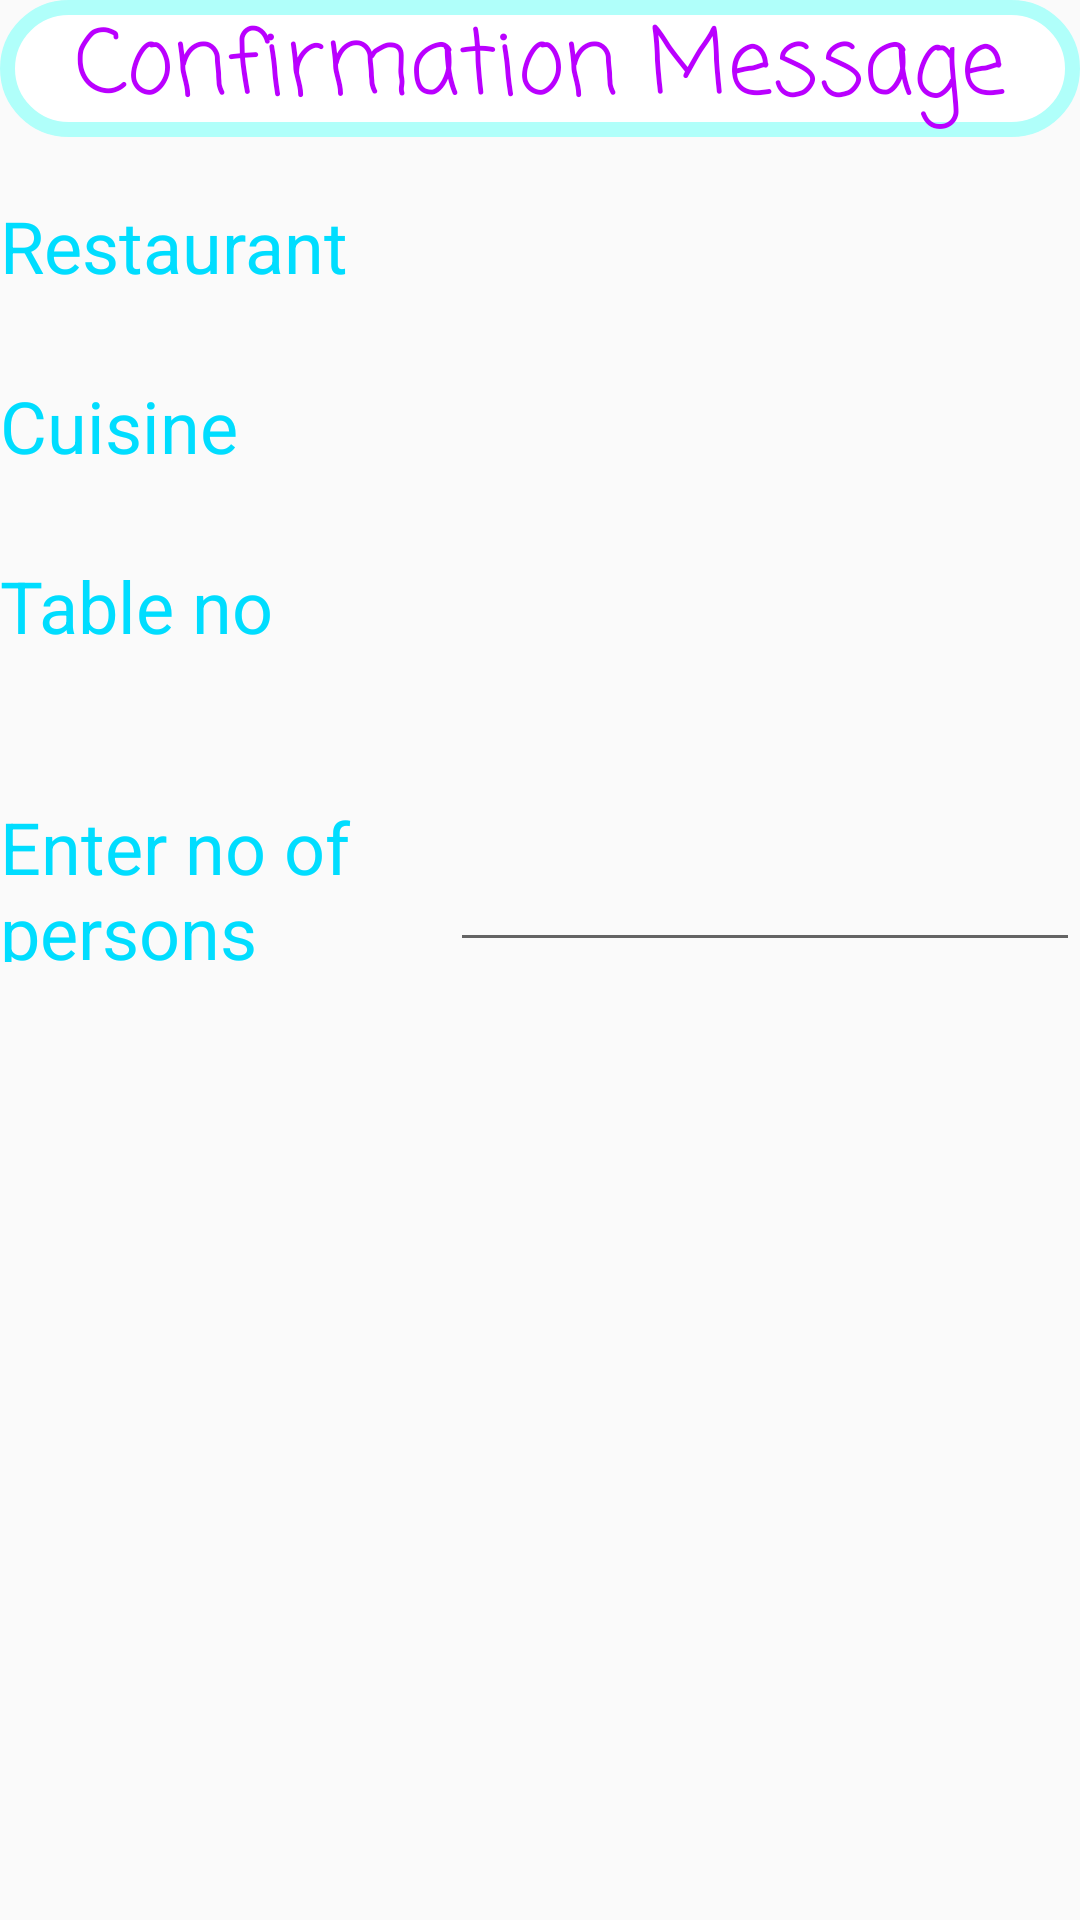

Here is an Android app screen rendered from its layout file. Give the layout XML and the strings, colors and styles it references.
<!-- AndroidManifest.xml: application theme AppTheme -->
<!-- res/layout/dialog.xml -->
<?xml version="1.0" encoding="utf-8"?>
<LinearLayout xmlns:android="http://schemas.android.com/apk/res/android"
    android:layout_width="match_parent"
    android:layout_height="match_parent"
    android:orientation="vertical">

    <TextView
        android:id="@+id/textView23"
        android:layout_width="match_parent"
        android:layout_height="wrap_content"
        android:layout_gravity="center"
        android:background="@drawable/toast"
        android:fontFamily="casual"
        android:text="Confirmation Message"
        android:textAlignment="center"
        android:textColor="#BA00FF"
        android:textSize="30sp" />

    <LinearLayout
        android:layout_width="match_parent"
        android:layout_height="40dp"
        android:layout_marginTop="20dp"
        android:orientation="horizontal">

        <TextView
            android:id="@+id/textView2"
            android:layout_width="149dp"
            android:layout_height="wrap_content"
            android:text="Restaurant"
            android:textColor="@android:color/holo_blue_bright"
            android:textSize="24sp" />

        <TextView
            android:id="@+id/res"
            android:layout_width="wrap_content"
            android:layout_height="wrap_content"
            android:layout_weight="1"
            android:textColor="@android:color/background_dark"
            android:textSize="24sp" />
    </LinearLayout>

    <LinearLayout
        android:layout_width="match_parent"
        android:layout_height="40dp"
        android:layout_marginTop="20dp"
        android:orientation="horizontal">

        <TextView
            android:id="@+id/cuisine"
            android:layout_width="152dp"
            android:layout_height="wrap_content"
            android:text="Cuisine"
            android:textColor="@android:color/holo_blue_bright"
            android:textSize="24sp" />

        <TextView
            android:id="@+id/cui"
            android:layout_width="wrap_content"
            android:layout_height="wrap_content"
            android:layout_weight="1"
            android:textColor="@android:color/background_dark"
            android:textSize="24sp" />

    </LinearLayout>

    <LinearLayout
        android:layout_width="match_parent"
        android:layout_height="40dp"
        android:layout_marginTop="20dp"
        android:orientation="horizontal">

        <TextView
            android:id="@+id/textView8"
            android:layout_width="wrap_content"
            android:layout_height="wrap_content"
            android:layout_weight="0.37"
            android:text="Table no"
            android:textColor="@android:color/holo_blue_bright"
            android:textSize="24sp" />

        <TextView
            android:id="@+id/table"
            android:layout_width="wrap_content"
            android:layout_height="wrap_content"
            android:layout_weight="1"
            android:textColor="@android:color/background_dark"
            android:textSize="24sp" />
    </LinearLayout>

    <LinearLayout
        android:layout_width="match_parent"
        android:layout_height="75dp"
        android:layout_marginTop="20dp"
        android:orientation="horizontal">

        <TextView
            android:id="@+id/textView10"
            android:layout_width="wrap_content"
            android:layout_height="wrap_content"
            android:layout_weight="1"
            android:text="Enter no of persons"
            android:textColor="@android:color/holo_blue_bright"
            android:textSize="24sp" />

        <EditText
            android:id="@+id/editText"
            android:layout_width="wrap_content"
            android:layout_height="match_parent"
            android:ems="10"
            android:inputType="number" />
    </LinearLayout>

</LinearLayout>
<!-- resources referenced by this layout -->
<resources>
  <!-- drawable toast (drawable) -->
  <?xml version="1.0" encoding="utf-8"?>
  <selector xmlns:android="http://schemas.android.com/apk/res/android">
  <item>
      <shape android:shape="rectangle">
  
          <solid android:color="#FFFF"></solid>
          <corners android:radius="25dp"></corners>
          <stroke android:width="5dp" android:color="#B0FFFA"></stroke>
      </shape>
  </item>
  </selector>
  <style name="AppTheme" parent="Theme.AppCompat.Light.DarkActionBar">
          
          <item name="colorPrimary">#BE0CFF</item>
          <item name="colorPrimaryDark">@color/colorPrimaryDark</item>
          <item name="colorAccent">#9800FF</item>
      </style>
  <!-- not gathered from this repository: default colours our renderer supplied (Android Studio template values) -->
  <color name="colorPrimaryDark">#FF3700B3</color>
</resources>
